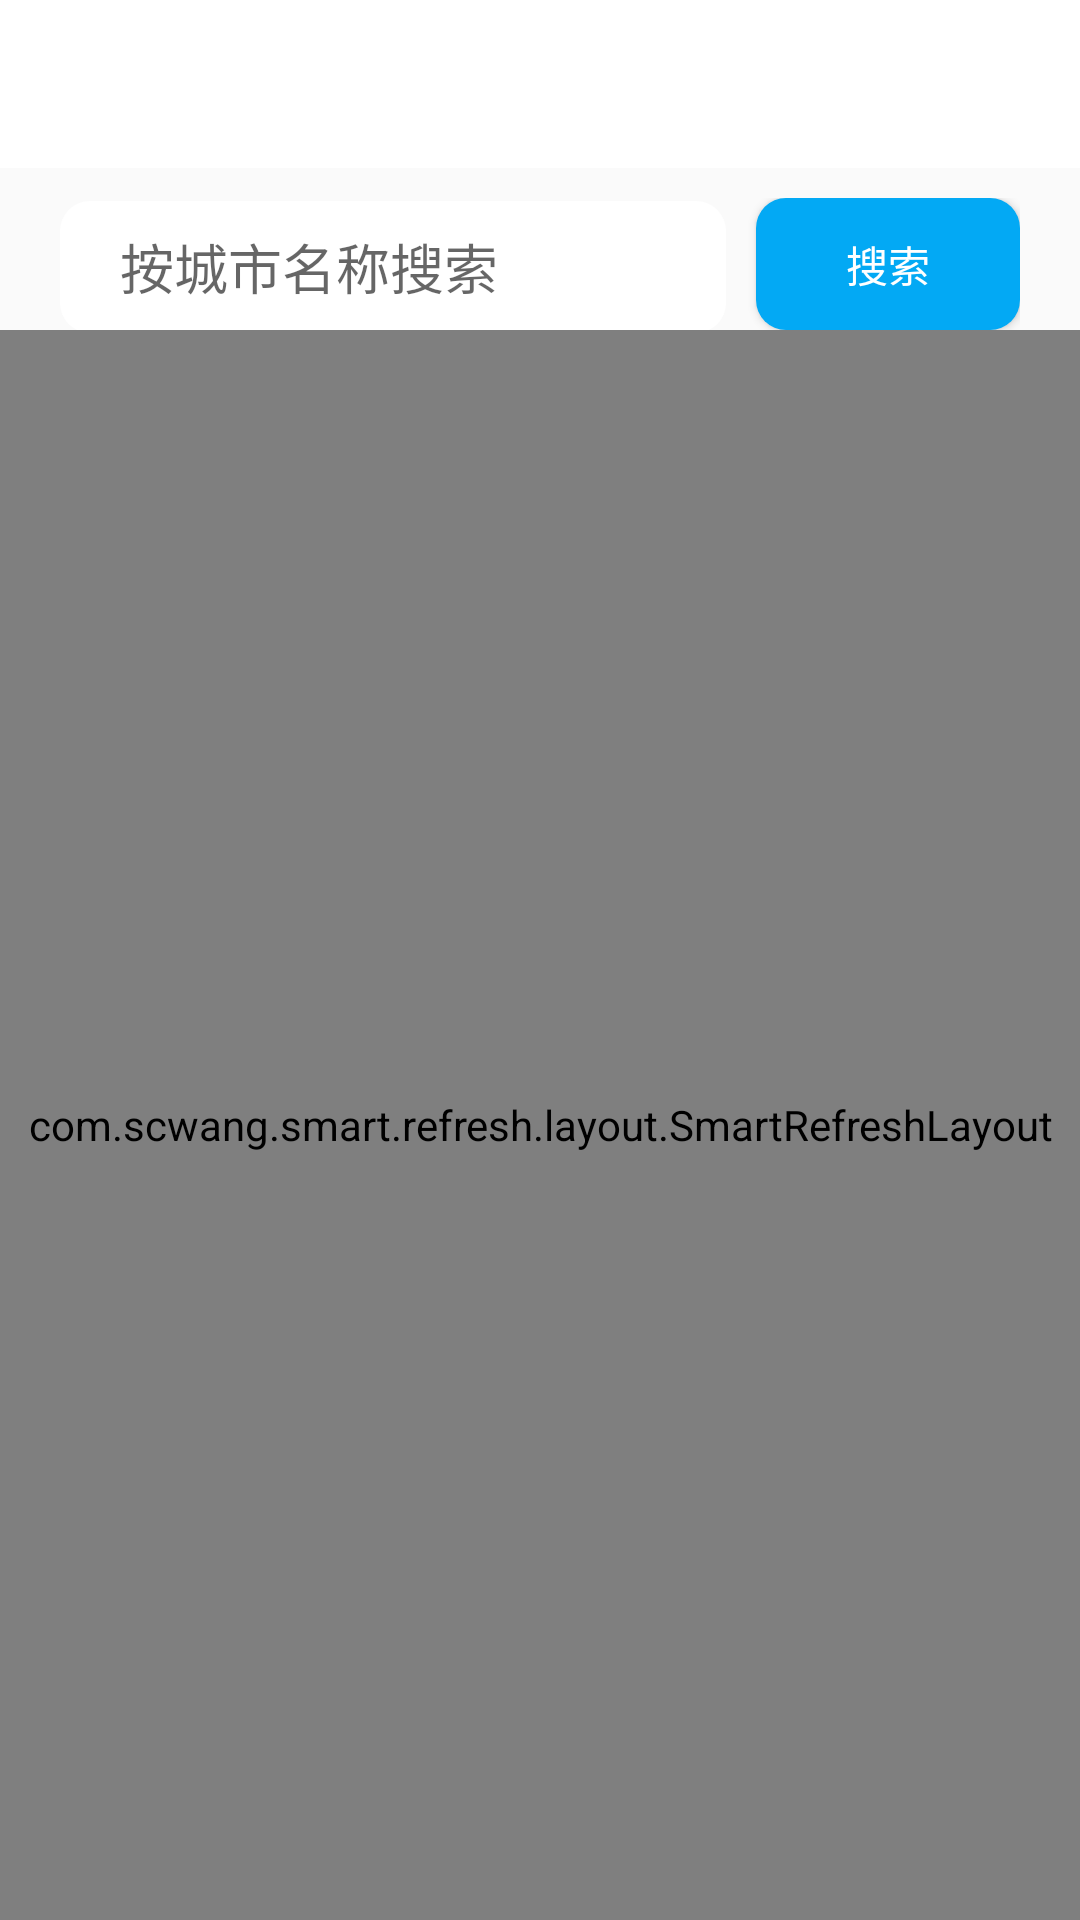

Reconstruct the res/layout file that produces this screen, plus the resources it refers to.
<!-- AndroidManifest.xml: application theme AppTheme -->
<!-- res/layout/activity_choose_city.xml -->
<?xml version="1.0" encoding="utf-8"?>
<LinearLayout xmlns:android="http://schemas.android.com/apk/res/android"
    android:layout_width="match_parent"
    android:layout_height="match_parent"
    android:fitsSystemWindows="true"
    android:orientation="vertical">

    <include layout="@layout/layout_toolbar" />

    <LinearLayout
        android:layout_width="match_parent"
        android:layout_height="wrap_content"
        android:layout_marginTop="@dimen/margin_normal"
        android:orientation="horizontal"
        android:paddingStart="@dimen/padding_horizontal"
        android:paddingEnd="@dimen/padding_horizontal">

        <EditText
            android:id="@+id/edt_search"
            android:layout_width="0dp"
            android:layout_height="@dimen/size_larger"
            android:layout_weight="1"
            android:background="@drawable/shape_color_primary_normal_round_rect"
            android:hint="@string/edt_search"
            android:importantForAutofill="no"
            android:inputType="text"
            android:maxLines="1"
            android:paddingStart="@dimen/padding_horizontal"
            android:paddingEnd="@dimen/padding_horizontal" />

        <Button
            android:id="@+id/tv_search"
            android:layout_width="wrap_content"
            android:layout_height="match_parent"
            android:layout_marginStart="@dimen/margin_normal"
            android:background="@drawable/shape_color_accent_normal_round_rect"
            android:text="@string/tv_search"
            android:textColor="@color/colorTextAnti" />

    </LinearLayout>

    <com.scwang.smart.refresh.layout.SmartRefreshLayout
        android:id="@+id/srl"
        android:layout_width="match_parent"
        android:layout_height="707dp"
        android:layout_weight="1">

        <androidx.recyclerview.widget.RecyclerView
            android:id="@+id/rv_poi"
            android:layout_width="match_parent"
            android:layout_height="match_parent" />

    </com.scwang.smart.refresh.layout.SmartRefreshLayout>

</LinearLayout>
<!-- res/layout/layout_toolbar.xml (included above) -->
<?xml version="1.0" encoding="utf-8"?>
<androidx.constraintlayout.widget.ConstraintLayout xmlns:android="http://schemas.android.com/apk/res/android"
    xmlns:app="http://schemas.android.com/apk/res-auto"
    android:layout_width="match_parent"
    android:layout_height="wrap_content"
    android:background="@color/white"
    android:fitsSystemWindows="true">

    <com.google.android.material.appbar.AppBarLayout
        android:layout_width="0dp"
        android:layout_height="wrap_content"
        app:layout_constraintEnd_toEndOf="parent"
        app:layout_constraintStart_toStartOf="parent"
        app:layout_constraintTop_toTopOf="parent">

        <androidx.appcompat.widget.Toolbar
            android:id="@+id/toolbar"
            android:layout_width="match_parent"
            android:layout_height="?attr/actionBarSize"
            android:background="?attr/colorPrimary"
            android:theme="@style/ThemeOverlay.AppCompat.Light"
            app:popupTheme="@style/ThemeOverlay.AppCompat.Dark"
            app:titleTextAppearance="@style/ToolbarTextSize" />

    </com.google.android.material.appbar.AppBarLayout>

</androidx.constraintlayout.widget.ConstraintLayout>
<!-- resources referenced by this layout -->
<resources>
  <color name="colorTextAnti">#ffffff</color>
  <dimen name="margin_normal">10dp</dimen>
  <dimen name="padding_horizontal">20dp</dimen>
  <dimen name="size_larger">44dp</dimen>
  <!-- drawable shape_color_accent_normal_round_rect (drawable) -->
  <?xml version="1.0" encoding="utf-8"?>
  <shape xmlns:android="http://schemas.android.com/apk/res/android">
      <corners android:radius="@dimen/circular_normal" />
      <solid android:color="@color/colorAccent" />
  </shape>
  <!-- drawable shape_color_primary_normal_round_rect (drawable) -->
  <?xml version="1.0" encoding="utf-8"?>
  <shape xmlns:android="http://schemas.android.com/apk/res/android">
      <corners android:radius="@dimen/circular_normal" />
      <solid android:color="@color/colorPrimary" />
  </shape>
  <string name="edt_search">按城市名称搜索</string>
  <string name="tv_search">搜索</string>
  <style name="ToolbarTextSize">
          <item name="android:textSize">@dimen/text_size_middle</item>
      </style>
  <style name="AppTheme" parent="Theme.AppCompat.DayNight.NoActionBar">
          <item name="colorPrimary">@color/colorPrimary</item>
          <item name="colorPrimaryDark">@color/colorPrimaryDark</item>
          <item name="colorAccent">@color/colorAccent</item>
      </style>
  <dimen name="circular_normal">10dp</dimen>
  <color name="colorAccent">#03a9f4</color>
  <color name="colorPrimary">#ffffff</color>
  <dimen name="text_size_middle">18sp</dimen>
  <color name="colorPrimaryDark">#ffffff</color>
  <!-- not gathered from this repository: default colours our renderer supplied (Android Studio template values) -->
  <color name="white">#FFFFFFFF</color>
</resources>
